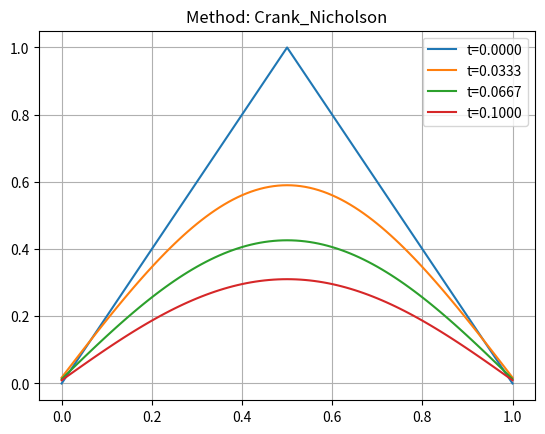

This figure's Python source:
import matplotlib.pyplot as plt
import numpy as np
from scipy.sparse import diags
from scipy.sparse.linalg import spsolve


class Solver:
    def __init__(self, _solver):
        self.D = 1
        self.L = 1
        self.x = np.linspace(0, self.L, 101)
        self.delta_x = self.x[1] - self.x[0]
        self.delta_t = 0.1 * self.delta_x ** 2 / (2 * self.D)
        self.t = 0
        self.t_end = 0.1
        self.gamma = 2 * self.D * self.delta_t / self.delta_x ** 2
        self.u = self.initial_condition(self.x)

        self.solution = [self.u]

        self.method = _solver
        if _solver == "FTCS":
            self.solver = self.__FTCS
        elif _solver == "Dufort_Frankel":
            self.solver = self.__Dufort_Frankel
        elif _solver == "analytic":
            self.solver = self.__analytic
        elif _solver == "BTCS":
            self.solver = self.__BTCS
        elif _solver == "Crank_Nicholson":
            self.solver = self.__Crank_Nicholson
        else:
            raise RuntimeError(f'Solver {_solver} does not exist!')

    def solve(self):
        while self.t < self.t_end:
            self.u = self.solver()
            self.solution.append(self.u)
            self.t += self.delta_t

    def initial_condition(self, x):
        return np.where(x <= self.L / 2, 2 * x / self.L, - 2 * x / self.L + 2)

    def __FTCS(self):
        res = np.zeros(self.u.shape)
        res[1:-1] = self.gamma / 2 * (self.u[:-2] - 2 * self.u[1:-1] + self.u[2:])
        return self.u + res

    def __Dufort_Frankel(self):
        if self.t == 0.0:
            self.u_minus = self.u
            return self.__FTCS()
        else:
            avg = np.zeros(self.u.shape)
            avg[1:-1] = self.u[:-2] + self.u[2:]
            self.u_minus, res = self.u, (1 - self.gamma) / (1 + self.gamma) * self.u_minus + self.gamma / (
                    1 + self.gamma) * avg
            return res

    def __BTCS(self):
        n = self.u.shape[0]
        s = diags([-self.gamma, 2 * (1 + self.gamma), -self.gamma], [-1, 0, 1], shape=(n, n), format="csc")
        x = spsolve(s, 2 * self.u)
        return x

    def __Crank_Nicholson(self):
        n = self.u.shape[0]
        s1 = diags([-self.gamma / 4, 1 + self.gamma / 2, -self.gamma / 4], [-1, 0, 1], shape=(n, n), format="csc")
        s2 = diags([self.gamma / 4, 1 - self.gamma / 2, self.gamma / 4], [-1, 0, 1], shape=(n, n), format="csc")
        x = spsolve(s1, s2.dot(self.u))
        return x

    def __analytic(self):
        def u(x, t):
            return sum(
                8 * np.sin(m * np.pi / 2) / (m * np.pi) ** 2 * np.sin(m * np.pi / self.L * x) * np.exp(
                    - self.D * (m * np.pi / self.L) ** 2 * t)
                for m in range(1, 100))

        return u(self.x, self.t)

    def plot(self):
        plt.rcParams['figure.dpi'] = 300
        number_of_plots = 4
        n = len(self.solution)
        fig = plt.figure()

        for i, t_pos in enumerate(np.linspace(0, n - 1, number_of_plots, dtype=int)):
            plt.plot(self.x, self.solution[t_pos], label=f't={(t_pos * self.delta_t):.4f}')
            plt.title(f'Method: {self.method}')

        plt.legend()
        plt.grid()
        plt.show()


def main():
    for method in ["analytic", "FTCS", "Dufort_Frankel", "BTCS", "Crank_Nicholson"][-1:]:
        x = Solver(method)
        x.solve()
        x.plot()


if __name__ == "__main__":
    main()
